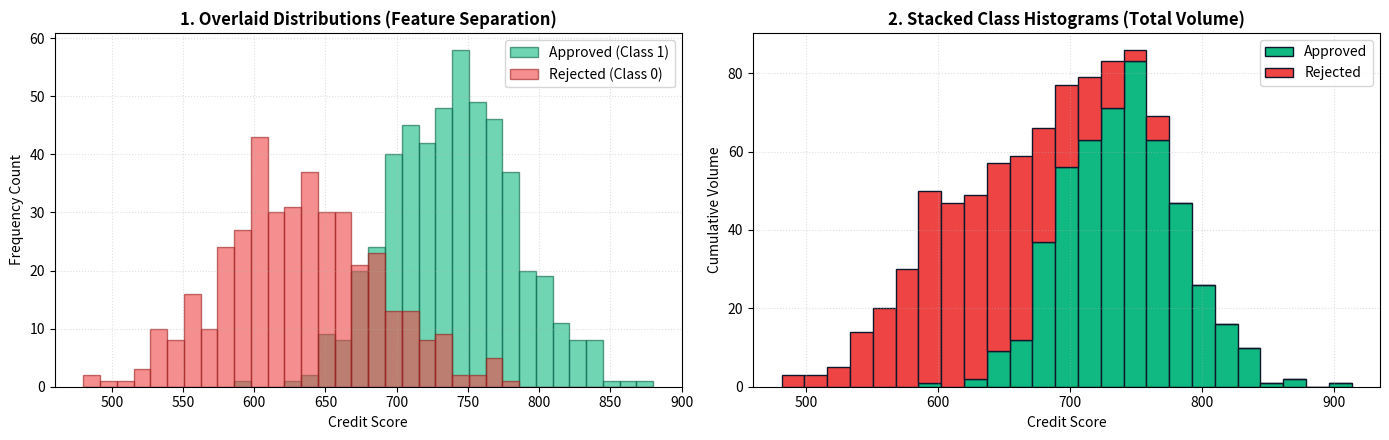

Write the Python code that produced this figure.
"""
=============================================================================
TOPIC 5: Histogram with plt.hist()
Script 02: Multi-Class Overlays & Stacked Distributions
Mentor: Sukanta Hui (Coder & AccoTax, Barrackpore)
Students: Debangshu, Susmita, Swadeep, Tuhina, Sachin, Mahima, Abhronila
=============================================================================
"""

import matplotlib.pyplot as plt
import numpy as np

def section(title):
    print(f"\n{'='*75}\n  {title.upper()}\n{'='*75}")

section("1. Overlaid vs Stacked Histograms for Binary Classification")

np.random.seed(42)
# Credit score feature distribution for Approved vs Rejected loan applicants
approved_scores = np.random.normal(740, 45, 500)
rejected_scores = np.random.normal(630, 55, 400)

fig, (ax1, ax2) = plt.subplots(1, 2, figsize=(14, 4.5))

# 1. Overlaid with transparency (alpha) and stepfilled histtype
bins = np.linspace(480, 880, 35)

ax1.hist(approved_scores, bins=bins, alpha=0.6, color='#10b981', label='Approved (Class 1)', edgecolor='#065f46')
ax1.hist(rejected_scores, bins=bins, alpha=0.6, color='#ef4444', label='Rejected (Class 0)', edgecolor='#991b1b')
ax1.set_title("1. Overlaid Distributions (Feature Separation)", fontweight='bold')
ax1.set_xlabel("Credit Score")
ax1.set_ylabel("Frequency Count")
ax1.legend()
ax1.grid(True, linestyle=":", alpha=0.4)

# 2. Side-by-side / Stacked multi-array input
ax2.hist(
    [approved_scores, rejected_scores],
    bins=25,
    color=['#10b981', '#ef4444'],
    label=['Approved', 'Rejected'],
    histtype='barstacked',
    edgecolor='#0f172a'
)
ax2.set_title("2. Stacked Class Histograms (Total Volume)", fontweight='bold')
ax2.set_xlabel("Credit Score")
ax2.set_ylabel("Cumulative Volume")
ax2.legend()
ax2.grid(True, linestyle=":", alpha=0.4)

plt.tight_layout()
plt.close(fig)

print("✓ Multi-class overlaid and stacked histograms constructed.")
